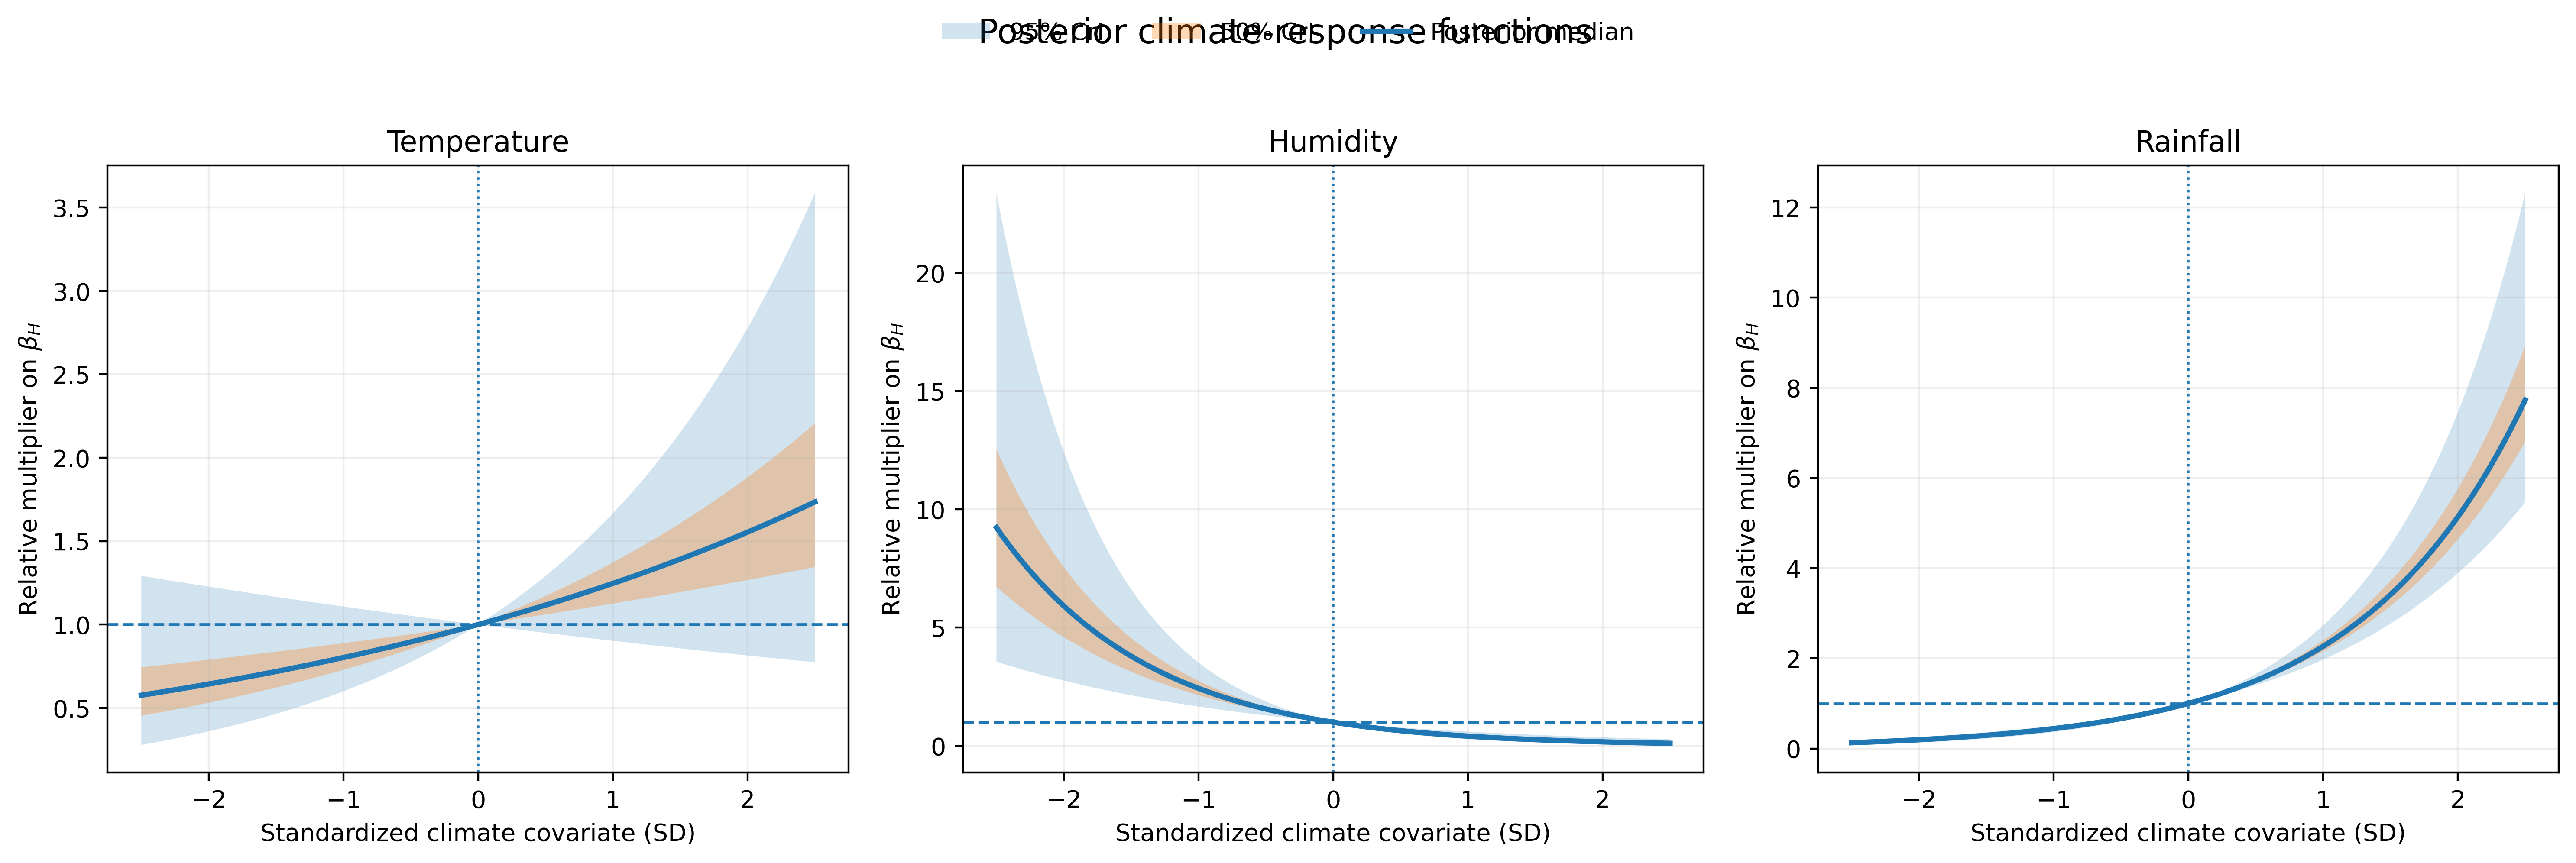

The file beside this chart, header and first rows:
climate_variable, parameter, z, multiplier_q025, multiplier_q25, multiplier_median, multiplier_q75, multiplier_q975
Temperature, bT_H, -2.5, 0.2789, 0.4534, 0.5764, 0.744, 1.292
Temperature, bT_H, -2.483, 0.2813, 0.4558, 0.5785, 0.7454, 1.29
Temperature, bT_H, -2.467, 0.2837, 0.4582, 0.5807, 0.7469, 1.288
Temperature, bT_H, -2.45, 0.2861, 0.4606, 0.5828, 0.7484, 1.285
Temperature, bT_H, -2.433, 0.2886, 0.4631, 0.585, 0.7499, 1.283
Temperature, bT_H, -2.417, 0.291, 0.4655, 0.5871, 0.7513, 1.281
Temperature, bT_H, -2.4, 0.2935, 0.468, 0.5893, 0.7528, 1.279
Temperature, bT_H, -2.383, 0.296, 0.4704, 0.5914, 0.7543, 1.277
Temperature, bT_H, -2.367, 0.2985, 0.4729, 0.5936, 0.7558, 1.274
Temperature, bT_H, -2.35, 0.3011, 0.4754, 0.5958, 0.7573, 1.272
Temperature, bT_H, -2.333, 0.3037, 0.4779, 0.598, 0.7588, 1.27
Temperature, bT_H, -2.317, 0.3063, 0.4805, 0.6002, 0.7603, 1.268
Temperature, bT_H, -2.3, 0.3089, 0.483, 0.6024, 0.7618, 1.266
Temperature, bT_H, -2.283, 0.3115, 0.4856, 0.6046, 0.7633, 1.264
Temperature, bT_H, -2.267, 0.3142, 0.4881, 0.6068, 0.7648, 1.261
Temperature, bT_H, -2.25, 0.3169, 0.4907, 0.6091, 0.7663, 1.259
Temperature, bT_H, -2.233, 0.3196, 0.4933, 0.6113, 0.7678, 1.257
Temperature, bT_H, -2.217, 0.3223, 0.4959, 0.6136, 0.7693, 1.255
Temperature, bT_H, -2.2, 0.3251, 0.4985, 0.6158, 0.7709, 1.253
Temperature, bT_H, -2.183, 0.3279, 0.5012, 0.6181, 0.7724, 1.251
Temperature, bT_H, -2.167, 0.3307, 0.5038, 0.6204, 0.7739, 1.249
Temperature, bT_H, -2.15, 0.3335, 0.5065, 0.6226, 0.7754, 1.246
Temperature, bT_H, -2.133, 0.3363, 0.5092, 0.6249, 0.777, 1.244
Temperature, bT_H, -2.117, 0.3392, 0.5119, 0.6272, 0.7785, 1.242
Temperature, bT_H, -2.1, 0.3421, 0.5146, 0.6295, 0.78, 1.24
Temperature, bT_H, -2.083, 0.345, 0.5173, 0.6319, 0.7816, 1.238
Temperature, bT_H, -2.067, 0.348, 0.52, 0.6342, 0.7831, 1.236
Temperature, bT_H, -2.05, 0.351, 0.5228, 0.6365, 0.7847, 1.234
Temperature, bT_H, -2.033, 0.354, 0.5255, 0.6389, 0.7862, 1.232
Temperature, bT_H, -2.017, 0.357, 0.5283, 0.6412, 0.7878, 1.23
Temperature, bT_H, -2.0, 0.36, 0.5311, 0.6436, 0.7893, 1.227
Temperature, bT_H, -1.983, 0.3631, 0.5339, 0.6459, 0.7909, 1.225
Temperature, bT_H, -1.967, 0.3662, 0.5367, 0.6483, 0.7924, 1.223
Temperature, bT_H, -1.95, 0.3694, 0.5396, 0.6507, 0.794, 1.221
Temperature, bT_H, -1.933, 0.3725, 0.5424, 0.6531, 0.7956, 1.219
Temperature, bT_H, -1.917, 0.3757, 0.5453, 0.6555, 0.7971, 1.217
Temperature, bT_H, -1.9, 0.3789, 0.5482, 0.6579, 0.7987, 1.215
Temperature, bT_H, -1.883, 0.3821, 0.5511, 0.6603, 0.8003, 1.213
Temperature, bT_H, -1.867, 0.3854, 0.554, 0.6628, 0.8019, 1.211
Temperature, bT_H, -1.85, 0.3887, 0.5569, 0.6652, 0.8034, 1.209
Temperature, bT_H, -1.833, 0.392, 0.5599, 0.6676, 0.805, 1.207
Temperature, bT_H, -1.817, 0.3954, 0.5628, 0.6701, 0.8066, 1.205
Temperature, bT_H, -1.8, 0.3988, 0.5658, 0.6726, 0.8082, 1.203
Temperature, bT_H, -1.783, 0.4022, 0.5688, 0.675, 0.8098, 1.201
Temperature, bT_H, -1.767, 0.4056, 0.5718, 0.6775, 0.8114, 1.198
Temperature, bT_H, -1.75, 0.4091, 0.5748, 0.68, 0.813, 1.196
Temperature, bT_H, -1.733, 0.4126, 0.5779, 0.6825, 0.8146, 1.194
Temperature, bT_H, -1.717, 0.4161, 0.5809, 0.685, 0.8162, 1.192
Temperature, bT_H, -1.7, 0.4197, 0.584, 0.6876, 0.8178, 1.19
Temperature, bT_H, -1.683, 0.4232, 0.5871, 0.6901, 0.8194, 1.188
Temperature, bT_H, -1.667, 0.4269, 0.5902, 0.6926, 0.8211, 1.186
Temperature, bT_H, -1.65, 0.4305, 0.5933, 0.6952, 0.8227, 1.184
Temperature, bT_H, -1.633, 0.4342, 0.5964, 0.6977, 0.8243, 1.182
Temperature, bT_H, -1.617, 0.4379, 0.5996, 0.7003, 0.8259, 1.18
Temperature, bT_H, -1.6, 0.4416, 0.6028, 0.7029, 0.8276, 1.178
Temperature, bT_H, -1.583, 0.4454, 0.606, 0.7055, 0.8292, 1.176
Temperature, bT_H, -1.567, 0.4492, 0.6092, 0.7081, 0.8308, 1.174
Temperature, bT_H, -1.55, 0.4531, 0.6124, 0.7107, 0.8325, 1.172
Temperature, bT_H, -1.533, 0.4569, 0.6156, 0.7133, 0.8341, 1.17
Temperature, bT_H, -1.517, 0.4609, 0.6189, 0.7159, 0.8358, 1.168
... 843 more rows
